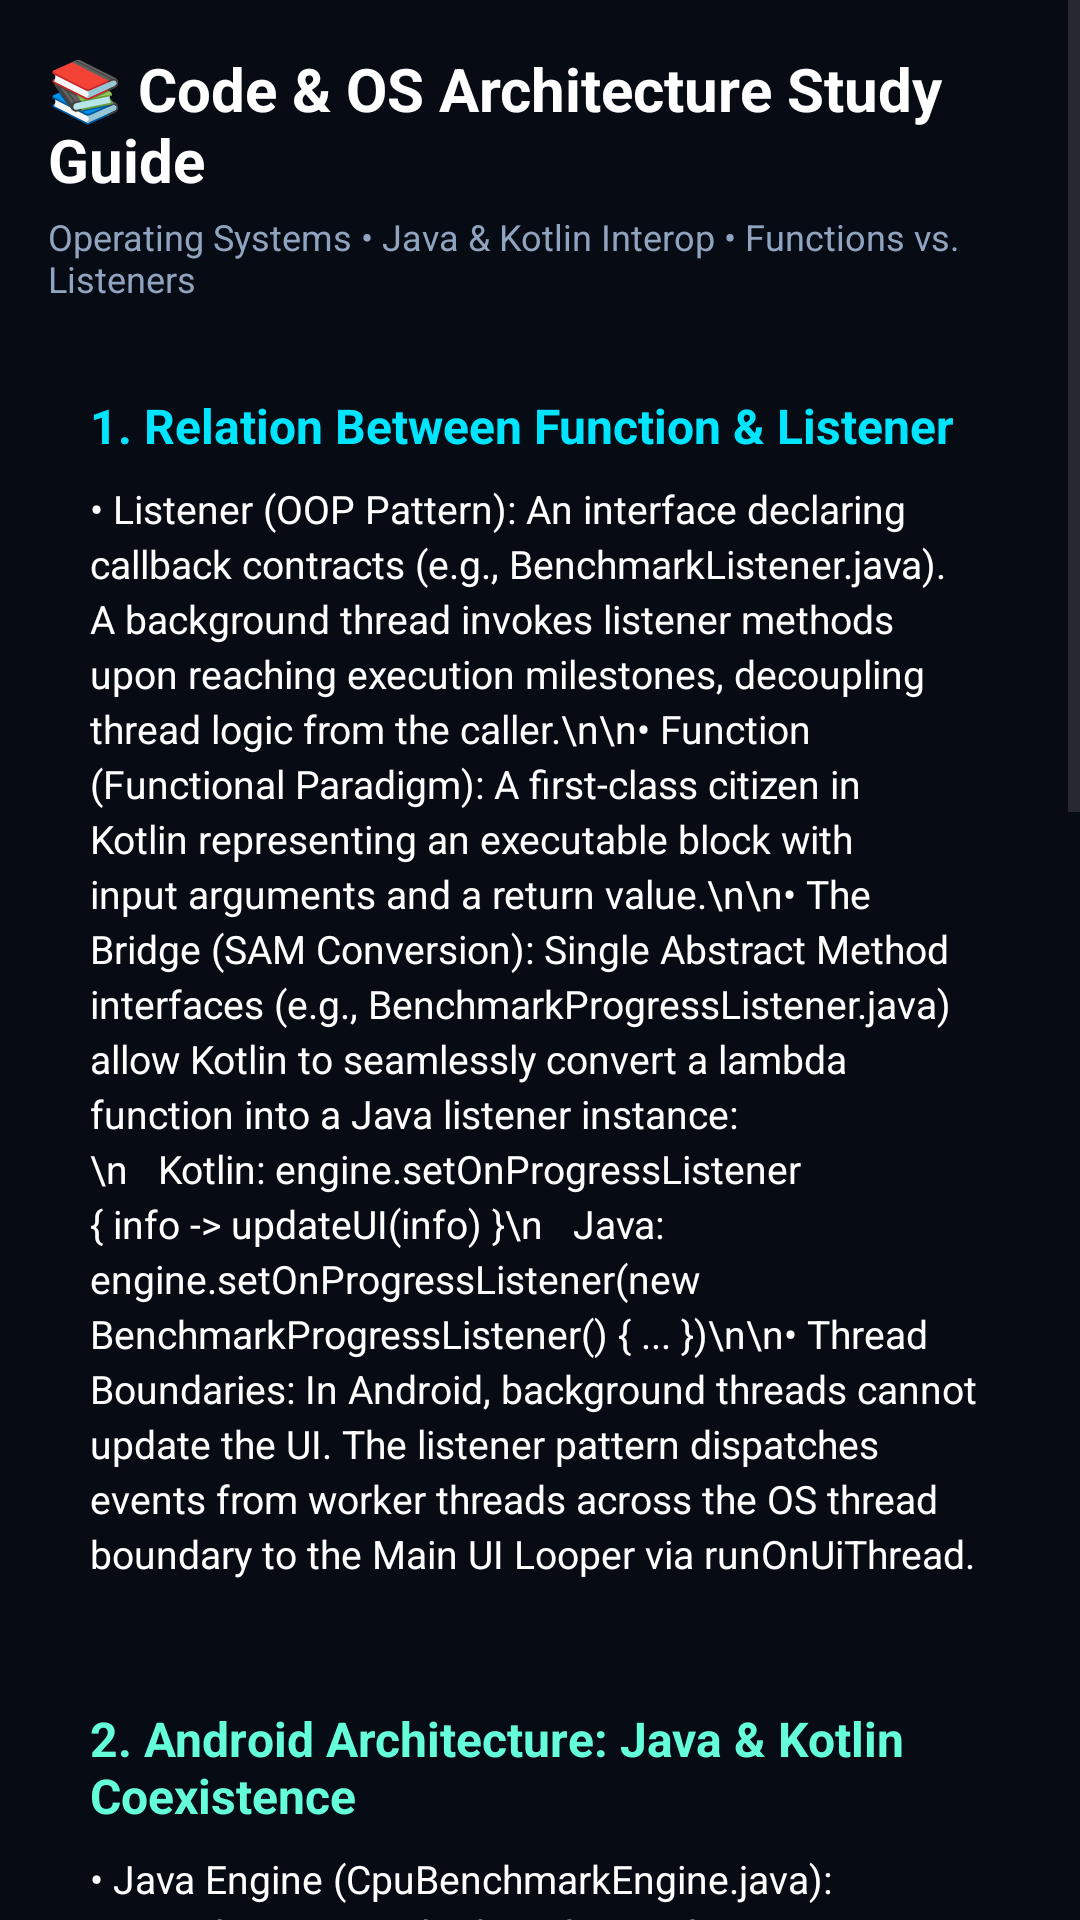

Layout XML and referenced resources for this Android screen:
<!-- AndroidManifest.xml: application theme Theme.CPUBenchmarkOS -->
<!-- res/layout/dialog_study_guide.xml -->
<?xml version="1.0" encoding="utf-8"?>
<ScrollView xmlns:android="http://schemas.android.com/apk/res/android"
    android:layout_width="match_parent"
    android:layout_height="wrap_content"
    android:background="@color/bg_dark"
    android:fillViewport="true">

    <LinearLayout
        android:layout_width="match_parent"
        android:layout_height="wrap_content"
        android:orientation="vertical"
        android:padding="16dp">

        <TextView
            android:layout_width="wrap_content"
            android:layout_height="wrap_content"
            android:text="📚 Code &amp; OS Architecture Study Guide"
            android:textColor="@color/text_primary"
            android:textSize="20sp"
            android:textStyle="bold"
            android:layout_marginBottom="4dp" />

        <TextView
            android:layout_width="wrap_content"
            android:layout_height="wrap_content"
            android:text="Operating Systems • Java &amp; Kotlin Interop • Functions vs. Listeners"
            android:textColor="@color/text_secondary"
            android:textSize="12sp"
            android:layout_marginBottom="16dp" />

        
        <LinearLayout
            android:layout_width="match_parent"
            android:layout_height="wrap_content"
            android:orientation="vertical"
            android:background="@drawable/bg_card_rounded"
            android:padding="14dp"
            android:layout_marginBottom="14dp">

            <TextView
                android:layout_width="wrap_content"
                android:layout_height="wrap_content"
                android:text="1. Relation Between Function &amp; Listener"
                android:textColor="@color/accent_cyan"
                android:textSize="16sp"
                android:textStyle="bold"
                android:layout_marginBottom="8dp" />

            <TextView
                android:layout_width="match_parent"
                android:layout_height="wrap_content"
                android:textColor="@color/text_primary"
                android:textSize="13sp"
                android:lineSpacingExtra="3dp"
                android:text="• Listener (OOP Pattern): An interface declaring callback contracts (e.g., BenchmarkListener.java). A background thread invokes listener methods upon reaching execution milestones, decoupling thread logic from the caller.\n\n• Function (Functional Paradigm): A first-class citizen in Kotlin representing an executable block with input arguments and a return value.\n\n• The Bridge (SAM Conversion): Single Abstract Method interfaces (e.g., BenchmarkProgressListener.java) allow Kotlin to seamlessly convert a lambda function into a Java listener instance:\n   Kotlin: engine.setOnProgressListener { info -> updateUI(info) }\n   Java:   engine.setOnProgressListener(new BenchmarkProgressListener() { ... })\n\n• Thread Boundaries: In Android, background threads cannot update the UI. The listener pattern dispatches events from worker threads across the OS thread boundary to the Main UI Looper via runOnUiThread." />
        </LinearLayout>

        
        <LinearLayout
            android:layout_width="match_parent"
            android:layout_height="wrap_content"
            android:orientation="vertical"
            android:background="@drawable/bg_card_rounded"
            android:padding="14dp"
            android:layout_marginBottom="14dp">

            <TextView
                android:layout_width="wrap_content"
                android:layout_height="wrap_content"
                android:text="2. Android Architecture: Java &amp; Kotlin Coexistence"
                android:textColor="@color/accent_green"
                android:textSize="16sp"
                android:textStyle="bold"
                android:layout_marginBottom="8dp" />

            <TextView
                android:layout_width="match_parent"
                android:layout_height="wrap_content"
                android:textColor="@color/text_primary"
                android:textSize="13sp"
                android:lineSpacingExtra="3dp"
                android:text="• Java Engine (CpuBenchmarkEngine.java):\n  Implements multi-threading with java.util.concurrent.ExecutorService, AtomicLong synchronization, and probes Linux kernel stats (/proc/self/task/TID/stat).\n\n• Kotlin UI &amp; Workload (MainActivity.kt, Workload.kt):\n  Manages reactive UI updates, MPAndroidChart rendering, and Kotlin high-level math workloads.\n\n• Bi-directional Interop:\n  Kotlin code transparently calls Java classes, while Java threads fire callbacks that Kotlin lambdas handle smoothly." />
        </LinearLayout>

        
        <LinearLayout
            android:layout_width="match_parent"
            android:layout_height="wrap_content"
            android:orientation="vertical"
            android:background="@drawable/bg_card_rounded"
            android:padding="14dp"
            android:layout_marginBottom="14dp">

            <TextView
                android:layout_width="wrap_content"
                android:layout_height="wrap_content"
                android:text="3. OS Scheduling &amp; Hardware Core Affinity (R3)"
                android:textColor="@color/accent_pink"
                android:textSize="16sp"
                android:textStyle="bold"
                android:layout_marginBottom="8dp" />

            <TextView
                android:layout_width="match_parent"
                android:layout_height="wrap_content"
                android:textColor="@color/text_primary"
                android:textSize="13sp"
                android:lineSpacingExtra="3dp"
                android:text="• Linux Completely Fair Scheduler (CFS):\n  Android user threads map 1-to-1 to Linux kernel tasks. CFS allocates CPU time proportional to thread nice values (-20 highest priority to +19 lowest priority).\n\n• Core Detection:\n  Field 39 of /proc/self/task/TID/stat reports the exact CPU core the thread last executed on. Our app samples this to dynamically highlight active CPU cores.\n\n• Thread vs. Process Scheduling:\n  Threads share the same virtual address space, memory heap, and open files (PID is shared, TIDs differ). Processes have isolated memory spaces and page tables, incurring higher context-switch overhead." />
        </LinearLayout>

        
        <LinearLayout
            android:layout_width="match_parent"
            android:layout_height="wrap_content"
            android:orientation="vertical"
            android:background="@drawable/bg_card_rounded"
            android:padding="14dp"
            android:layout_marginBottom="16dp">

            <TextView
                android:layout_width="wrap_content"
                android:layout_height="wrap_content"
                android:text="4. Amdahl's Law &amp; Race Conditions"
                android:textColor="@color/primary_purple"
                android:textSize="16sp"
                android:textStyle="bold"
                android:layout_marginBottom="8dp" />

            <TextView
                android:layout_width="match_parent"
                android:layout_height="wrap_content"
                android:textColor="@color/text_primary"
                android:textSize="13sp"
                android:lineSpacingExtra="3dp"
                android:text="• Amdahl's Law: Speedup S(N) = 1 / ((1 - P) + P/N).\n  Even with infinite CPU cores, the speedup is bounded by 1 / (1 - P). For example, if 10% of a workload is serial, speedup cannot exceed 10x.\n\n• Race Conditions: Unsynchronized counter updates (total++) involve a three-step cycle: READ, MODIFY, WRITE. Concurrent threads interleave these steps, overwriting each other's updates. Synchronization via AtomicLong ensures hardware-level atomic instructions (CAS - Compare-And-Swap)." />
        </LinearLayout>

        <Button
            android:id="@+id/btnCloseStudyGuide"
            android:layout_width="match_parent"
            android:layout_height="48dp"
            android:text="Close Study Guide"
            android:textColor="@color/text_primary"
            android:textStyle="bold"
            android:background="@drawable/bg_button_primary" />

    </LinearLayout>
</ScrollView>
<!-- resources referenced by this layout -->
<resources>
  <color name="accent_cyan">#00E5FF</color>
  <color name="accent_green">#64FFDA</color>
  <color name="accent_pink">#00BFA5</color>
  <color name="bg_dark">#060B14</color>
  <color name="primary_purple">#2979FF</color>
  <color name="text_primary">#FFFFFF</color>
  <color name="text_secondary">#90A4C0</color>
  <style name="Theme.CPUBenchmarkOS" parent="Base.Theme.CPUBenchmarkOS" />
  <style name="Base.Theme.CPUBenchmarkOS" parent="Theme.Material3.DayNight.NoActionBar">
          
          
      </style>
</resources>
